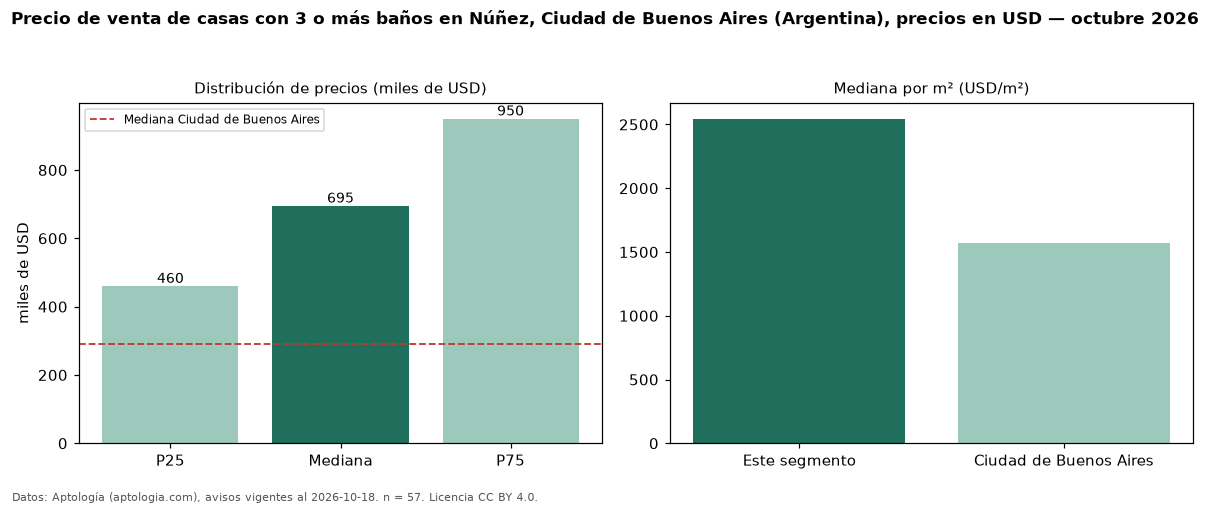

Data behind this chart, as committed beside it:
seccion, metrica, valor, moneda, n
filtro, ban3, con 3 o más baños, , 57
precio, p25, 460000, USD, 57
precio, mediana, 695000, USD, 57
precio, p75, 950000, USD, 57
precio, minimo, 284000, USD, 57
precio, maximo, 1750000, USD, 57
m2, mediana_precio_m2, 2544, USD, 55
m2, area_mediana_m2, 250.0, m2, 55
banos, mediana_banos, 3.0, , 
habitaciones, 3+, 695000, USD, 55
ciudad, mediana_ciudad_referencia, 290000, USD, 
ciudad, mediana_m2_ciudad, 1568, USD, 
fuente, fecha_datos, 2026-10-18, , 
fuente, atribucion, https://www.aptologia.com/ar, , 
fuente, licencia, CC BY 4.0, , 
